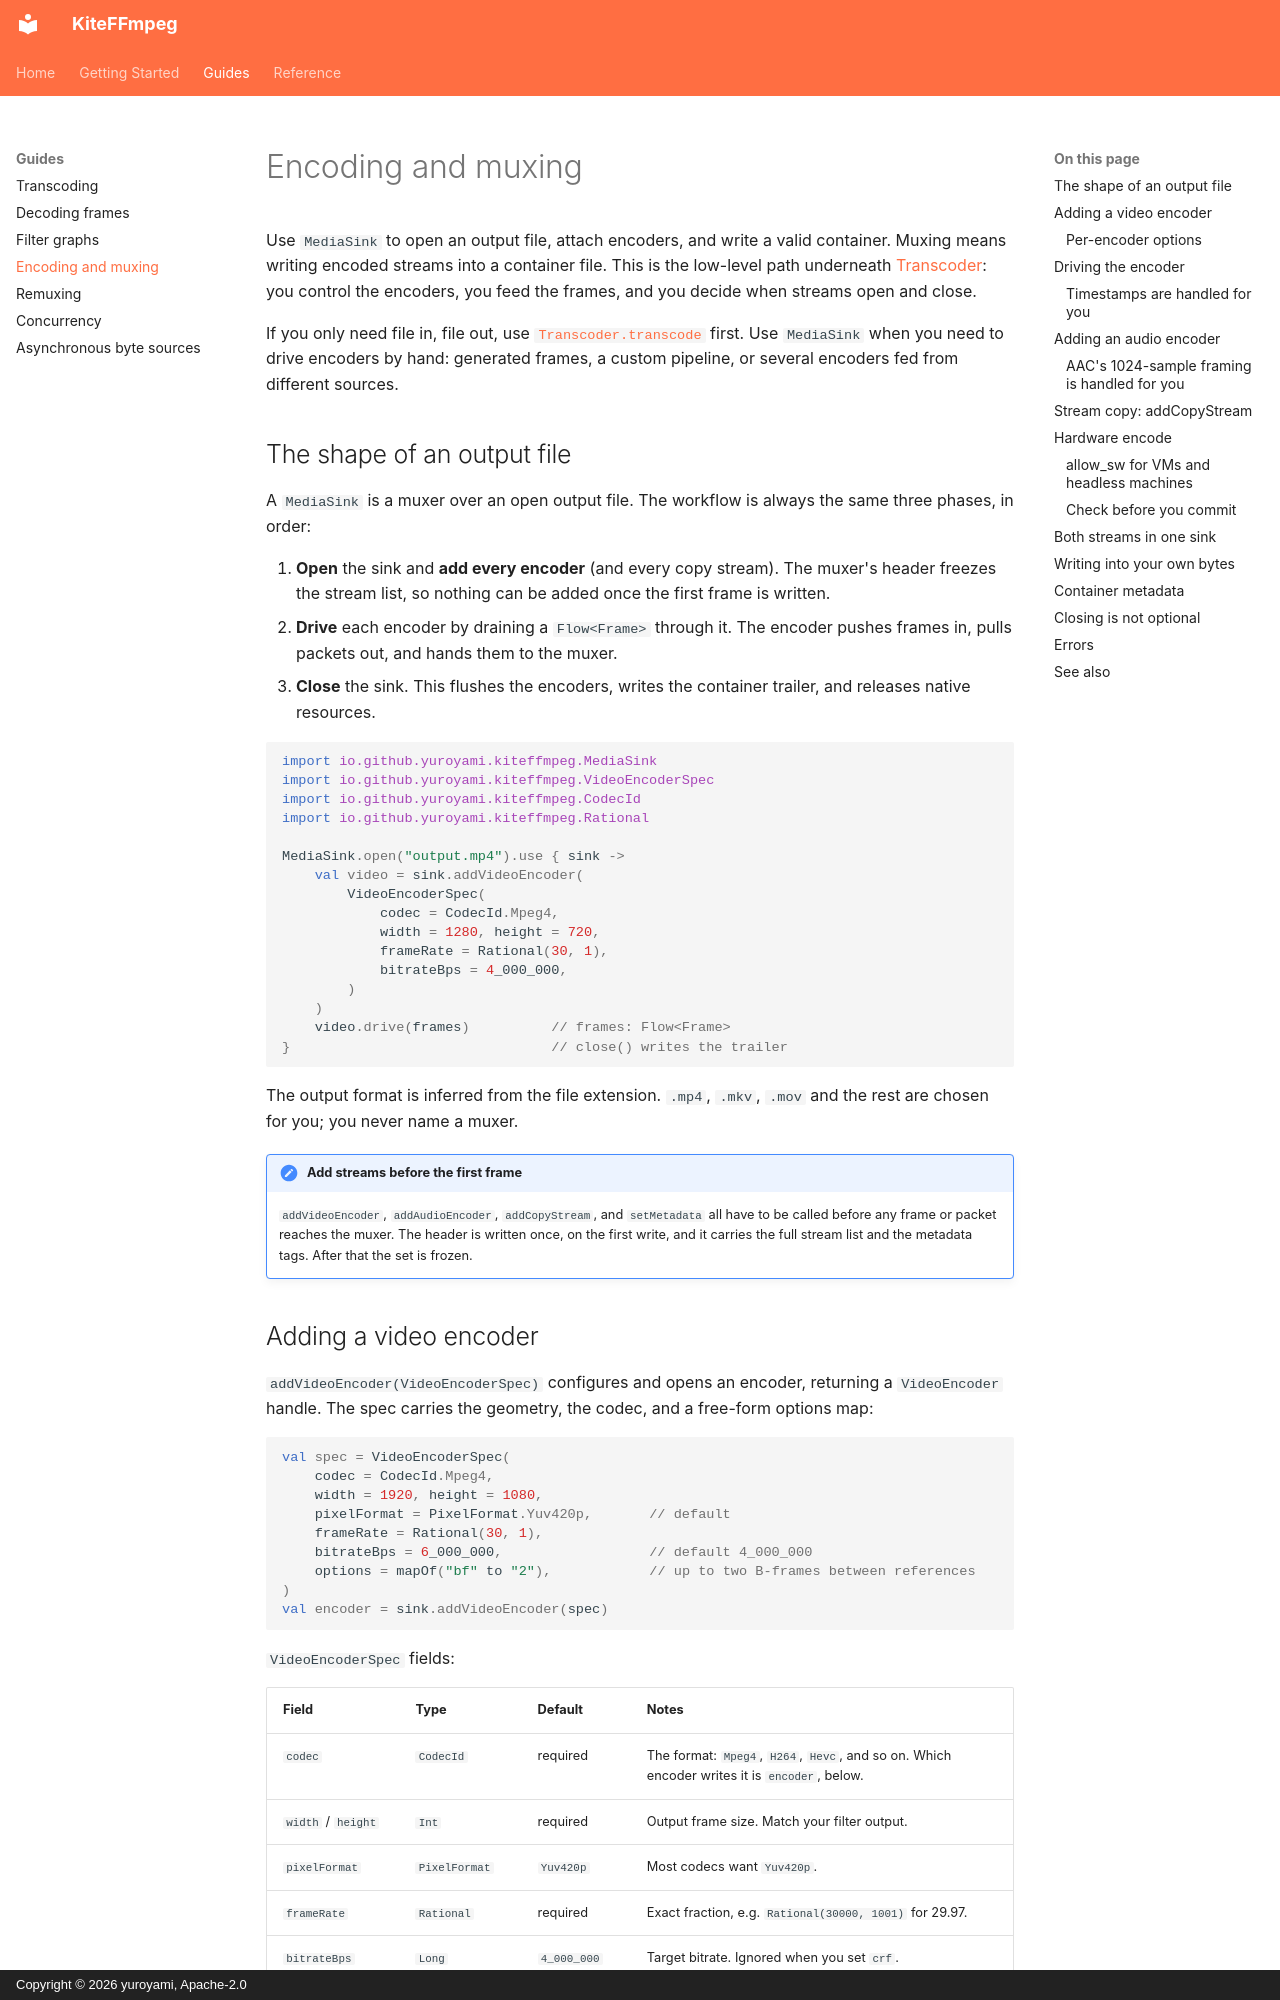

repository: yuroyami/KiteFFmpeg · page: encoding-muxing/index.html · generator: mkdocs · copyright: Copyright © 2026 yuroyami, Apache-2.0

# Encoding and muxing

Use `MediaSink` to open an output file, attach encoders, and write a valid container. Muxing means writing encoded streams into a container file. This is the low-level path underneath [Transcoder](transcoding.md): you control the encoders, you feed the frames, and you decide when streams open and close.

If you only need file in, file out, use [`Transcoder.transcode`](transcoding.md) first. Use `MediaSink` when you need to drive encoders by hand: generated frames, a custom pipeline, or several encoders fed from different sources.

## The shape of an output file

A `MediaSink` is a muxer over an open output file. The workflow is always the same three phases, in order:

1. **Open** the sink and **add every encoder** (and every copy stream). The muxer's header freezes the stream list, so nothing can be added once the first frame is written.
2. **Drive** each encoder by draining a `Flow<Frame>` through it. The encoder pushes frames in, pulls packets out, and hands them to the muxer.
3. **Close** the sink. This flushes the encoders, writes the container trailer, and releases native resources.

```kotlin
import io.github.yuroyami.kiteffmpeg.MediaSink
import io.github.yuroyami.kiteffmpeg.VideoEncoderSpec
import io.github.yuroyami.kiteffmpeg.CodecId
import io.github.yuroyami.kiteffmpeg.Rational

MediaSink.open("output.mp4").use { sink ->
    val video = sink.addVideoEncoder(
        VideoEncoderSpec(
            codec = CodecId.Mpeg4,
            width = 1280, height = 720,
            frameRate = Rational(30, 1),
            bitrateBps = 4_000_000,
        )
    )
    video.drive(frames)          // frames: Flow<Frame>
}                                // close() writes the trailer
```

The output format is inferred from the file extension. `.mp4`, `.mkv`, `.mov` and the rest are chosen for you; you never name a muxer.

!!! note "Add streams before the first frame"
    `addVideoEncoder`, `addAudioEncoder`, `addCopyStream`, and `setMetadata` all have to be called before any frame or packet reaches the muxer. The header is written once, on the first write, and it carries the full stream list and the metadata tags. After that the set is frozen.
